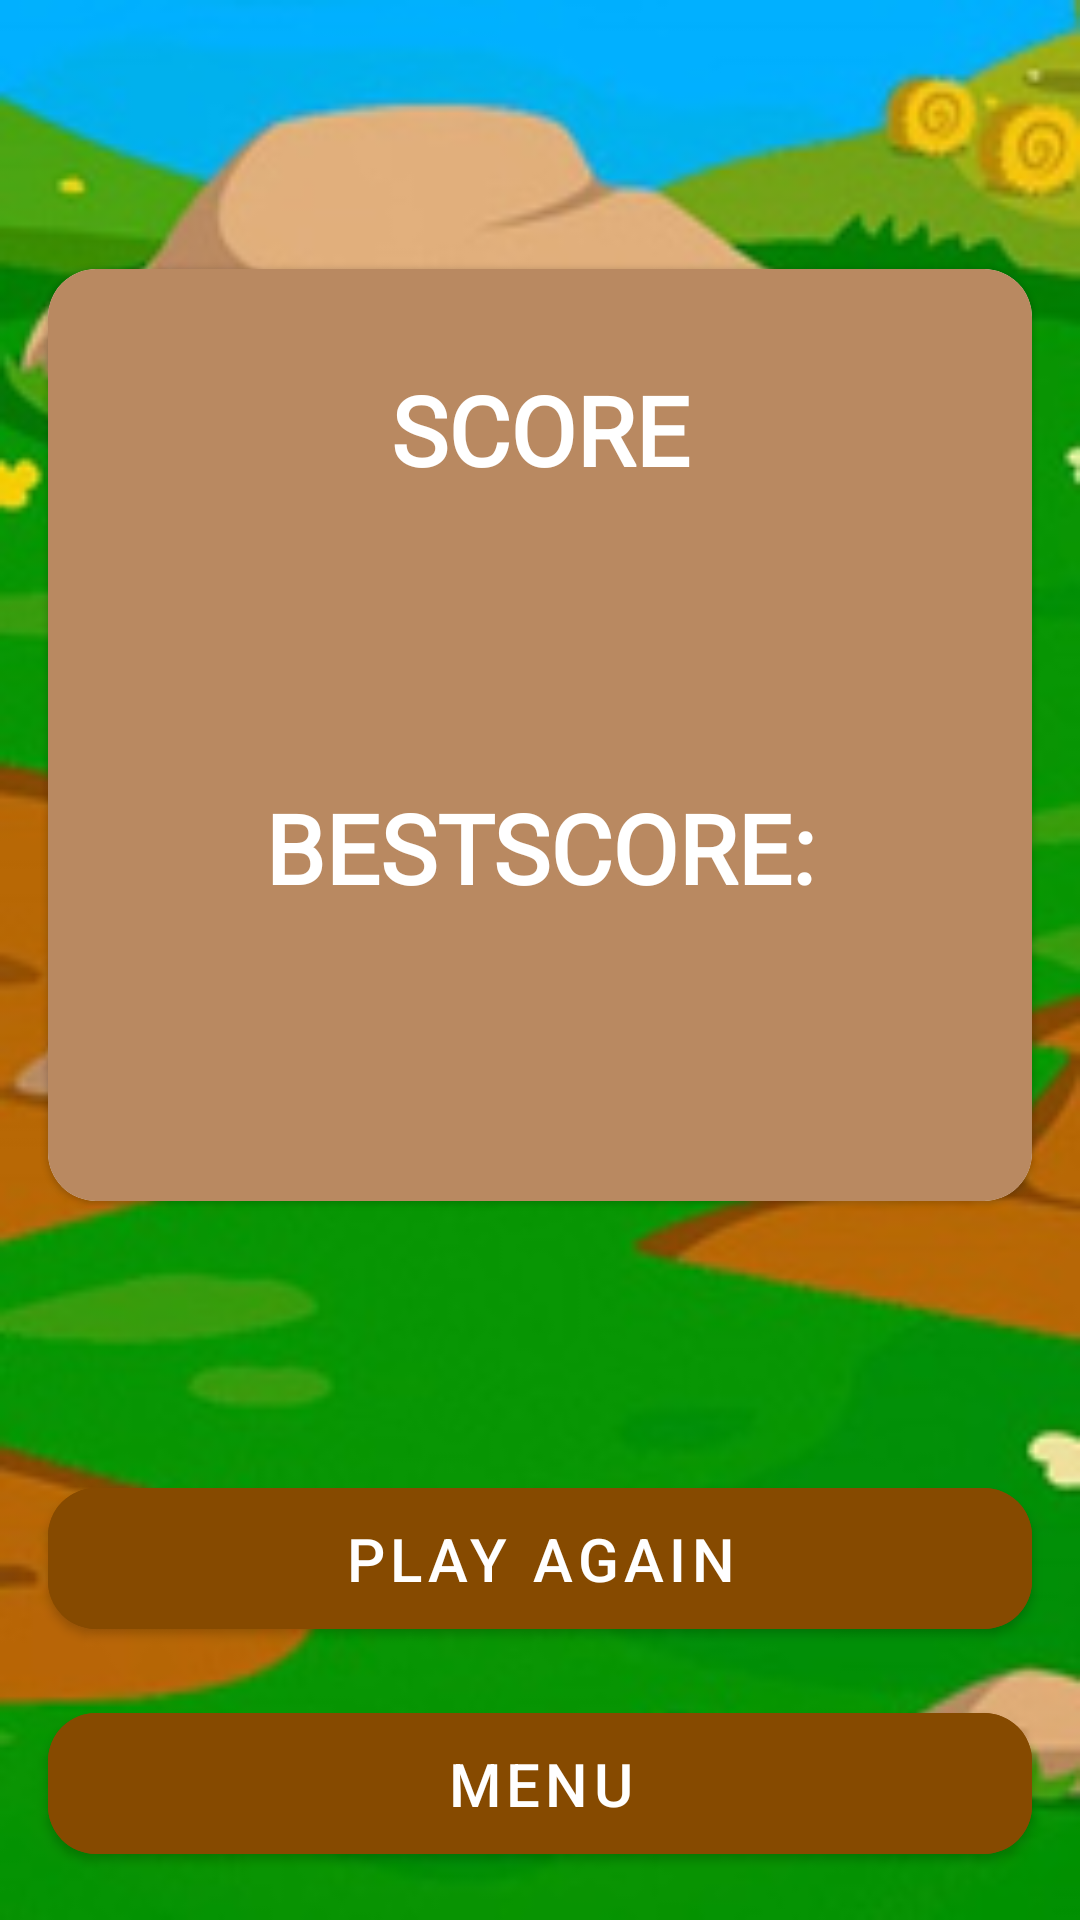

This screen was rendered from an Android layout file. Write that file and the resources it references.
<!-- AndroidManifest.xml: application theme Theme.WhackAMole -->
<!-- res/layout/fragment_result_game.xml -->
<?xml version="1.0" encoding="utf-8"?>
<androidx.constraintlayout.widget.ConstraintLayout xmlns:android="http://schemas.android.com/apk/res/android"
    xmlns:app="http://schemas.android.com/apk/res-auto"
    xmlns:tools="http://schemas.android.com/tools"
    android:layout_width="match_parent"
    android:layout_height="match_parent"
    android:background="@drawable/background_portrait"
    tools:context=".ui.fragments.result.ResultGameFragment">

    <androidx.constraintlayout.widget.Guideline
        android:id="@+id/guideline_start"
        android:layout_width="0dp"
        android:layout_height="0dp"
        android:orientation="vertical"
        app:layout_constraintGuide_begin="16dp" />

    <com.google.android.material.card.MaterialCardView
        android:layout_width="0dp"
        android:layout_height="wrap_content"
        android:layout_marginTop="32dp"
        android:layout_marginBottom="32dp"
        app:cardCornerRadius="16dp"
        app:layout_constraintBottom_toTopOf="@id/button_play_again"
        app:layout_constraintEnd_toEndOf="@id/guideline_end"
        app:layout_constraintStart_toStartOf="@id/guideline_start"
        app:layout_constraintTop_toTopOf="parent"
        app:layout_constraintVertical_bias="0.5">

        <androidx.constraintlayout.widget.ConstraintLayout
            android:layout_width="match_parent"
            android:layout_height="match_parent"
            android:background="@color/back_bestscore">

            <TextView
                android:id="@+id/tv_label_score"
                android:layout_width="0dp"
                android:layout_height="wrap_content"
                android:layout_marginTop="32dp"
                android:fontFamily="@font/audiowide"
                android:gravity="center"
                android:text="@string/score"
                android:textAllCaps="true"
                android:textColor="@color/white"
                android:textSize="32sp"
                android:textStyle="bold"
                app:layout_constraintEnd_toEndOf="parent"
                app:layout_constraintStart_toStartOf="parent"
                app:layout_constraintTop_toTopOf="parent" />

            <TextView
                android:id="@+id/tv_score"
                android:layout_width="0dp"
                android:layout_height="wrap_content"
                android:layout_marginTop="32dp"
                android:layout_marginBottom="32dp"
                android:fontFamily="@font/audiowide"
                android:gravity="center"
                android:textAllCaps="true"
                android:textColor="@color/white"
                android:textSize="24sp"
                android:textStyle="bold"
                app:layout_constraintBottom_toBottomOf="parent"
                app:layout_constraintEnd_toEndOf="parent"
                app:layout_constraintStart_toStartOf="parent"
                app:layout_constraintTop_toBottomOf="@+id/tv_label_score"
                app:layout_constraintVertical_bias="0.0"
                tools:text="0" />

            <TextView
                android:id="@+id/tv_label_bestscore"
                android:layout_width="0dp"
                android:layout_height="wrap_content"
                android:layout_marginTop="32dp"
                android:fontFamily="@font/audiowide"
                android:gravity="center"
                android:text="@string/bestscore"
                android:textAllCaps="true"
                android:textColor="@color/white"
                android:textSize="32sp"
                android:textStyle="bold"
                app:layout_constraintEnd_toEndOf="parent"
                app:layout_constraintStart_toStartOf="parent"
                app:layout_constraintTop_toBottomOf="@id/tv_score" />

            <TextView
                android:id="@+id/tv_bestscore"
                android:layout_width="0dp"
                android:layout_height="wrap_content"
                android:layout_marginTop="32dp"
                android:layout_marginBottom="32dp"
                android:fontFamily="@font/audiowide"
                android:gravity="center"
                android:textAllCaps="true"
                android:textColor="@color/white"
                android:textSize="24sp"
                android:textStyle="bold"
                app:layout_constraintBottom_toBottomOf="parent"
                app:layout_constraintEnd_toEndOf="parent"
                app:layout_constraintStart_toStartOf="parent"
                app:layout_constraintTop_toBottomOf="@id/tv_label_bestscore"
                tools:text="0" />

        </androidx.constraintlayout.widget.ConstraintLayout>

    </com.google.android.material.card.MaterialCardView>

    <com.google.android.material.button.MaterialButton
        android:id="@+id/button_play_again"
        android:layout_width="0dp"
        android:layout_height="wrap_content"
        android:layout_marginBottom="16dp"
        android:backgroundTint="@color/back_button"
        android:paddingTop="10dp"
        android:paddingBottom="10dp"
        android:text="@string/play_again"
        android:textSize="20sp"
        app:cornerRadius="16dp"
        app:layout_constraintBottom_toTopOf="@id/button_menu"
        app:layout_constraintEnd_toEndOf="@id/guideline_end"
        app:layout_constraintStart_toStartOf="@id/guideline_start" />

    <com.google.android.material.button.MaterialButton
        android:id="@+id/button_menu"
        android:layout_width="0dp"
        android:layout_height="wrap_content"
        android:layout_marginBottom="16dp"
        android:backgroundTint="@color/back_button"
        android:paddingTop="10dp"
        android:paddingBottom="10dp"
        android:text="@string/menu"
        android:textSize="20sp"
        app:cornerRadius="16dp"
        app:layout_constraintBottom_toBottomOf="parent"
        app:layout_constraintEnd_toEndOf="@id/guideline_end"
        app:layout_constraintStart_toStartOf="@id/guideline_start" />

    <androidx.constraintlayout.widget.Guideline
        android:id="@+id/guideline_end"
        android:layout_width="0dp"
        android:layout_height="0dp"
        android:orientation="vertical"
        app:layout_constraintGuide_end="16dp" />

</androidx.constraintlayout.widget.ConstraintLayout>
<!-- resources referenced by this layout -->
<resources>
  <color name="back_bestscore">#B98961</color>
  <color name="back_button">#864A00</color>
  <color name="white">#FFFFFFFF</color>
  <!-- drawable background_portrait: png bitmap (drawable-hdpi, 27078 bytes) -->
  <string name="bestscore">Bestscore:</string>
  <string name="menu">Menu</string>
  <string name="play_again">Play again</string>
  <string name="score">Score</string>
  <style name="Theme.WhackAMole" parent="Theme.MaterialComponents.DayNight.NoActionBar">
          
          <item name="colorPrimary">@color/purple_500</item>
          <item name="colorPrimaryVariant">@color/purple_700</item>
          <item name="colorOnPrimary">@color/white</item>
          
          <item name="colorSecondary">@color/teal_200</item>
          <item name="colorSecondaryVariant">@color/teal_700</item>
          <item name="colorOnSecondary">@color/black</item>
          
          <item name="android:statusBarColor">?attr/colorPrimaryVariant</item>
          
      </style>
  <color name="purple_500">#FF6200EE</color>
  <color name="purple_700">#01AFEF</color>
  <color name="teal_200">#FF03DAC5</color>
  <color name="teal_700">#FF018786</color>
  <color name="black">#FF000000</color>
</resources>
